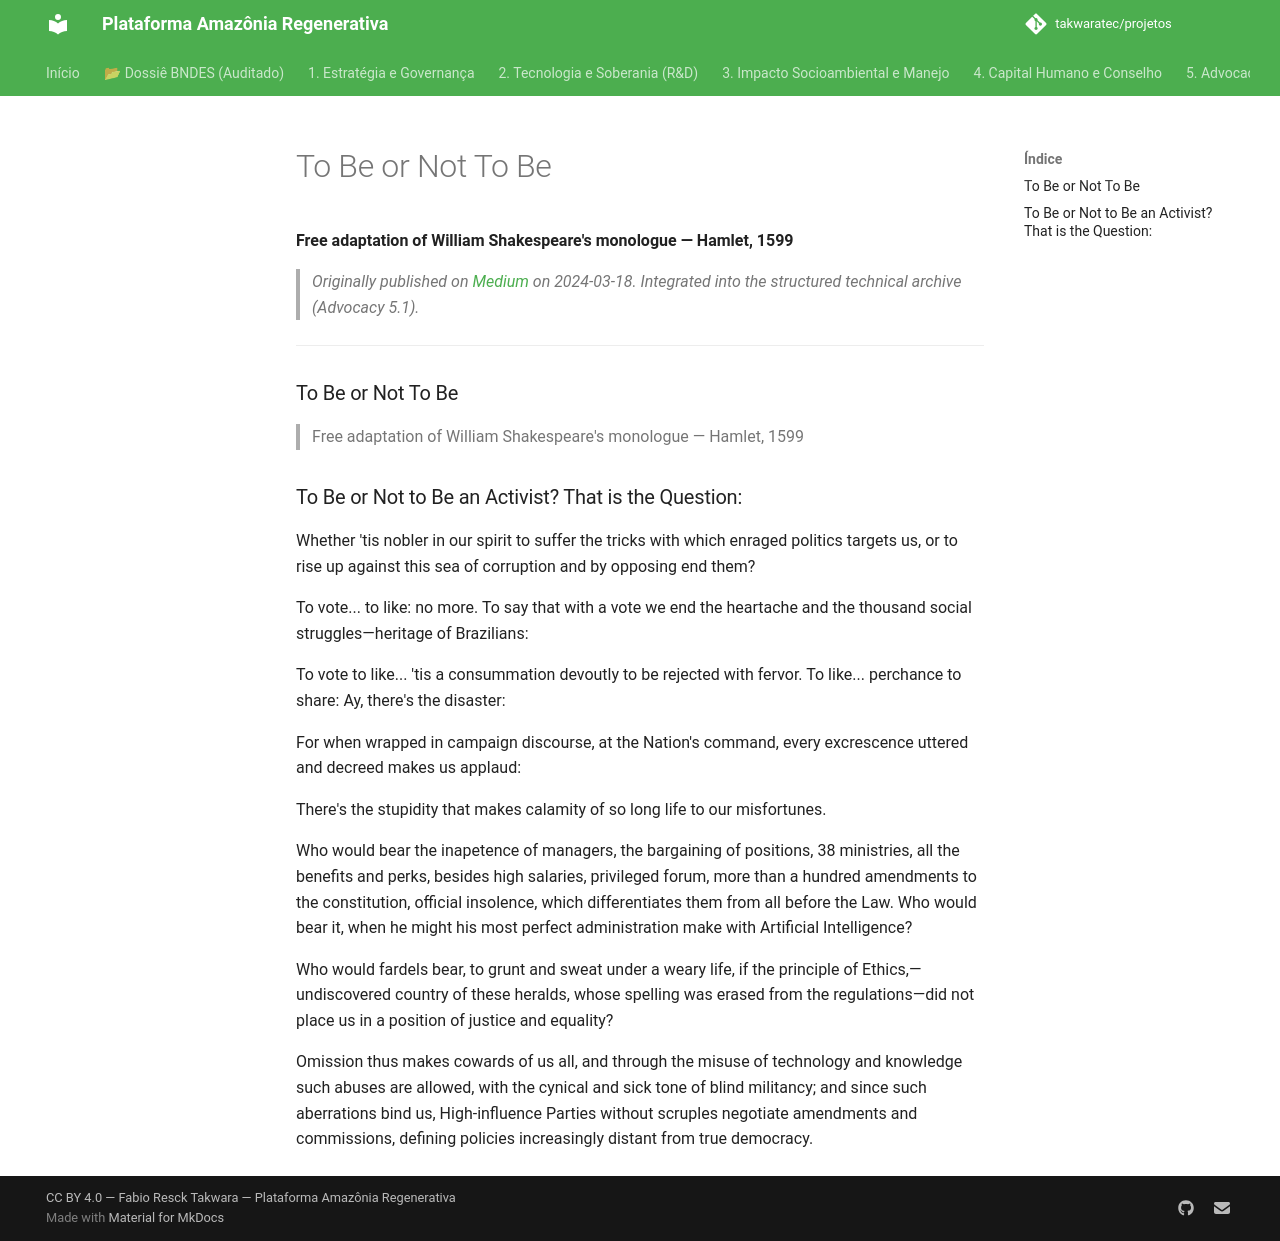

repository: takwaratec/projetos · page: 07_BLOG_MEDIUM/2024-03-18_Ser-ou-Nao-Ser_en/index.html · generator: mkdocs

---
title: "To Be or Not To Be"
date: 2024-03-18
author: Fabio Takwara
category: Blog
source: Medium
language: en
---

# To Be or Not To Be
**Free adaptation of William Shakespeare's monologue — Hamlet, 1599**

> *Originally published on [Medium](https://medium.com/@fabiotakwara/ser-ou-n%C3%A3o-ser-7b2f5e3d70cb) on 2024-03-18. Integrated into the structured technical archive (Advocacy 5.1).*

---

### To Be or Not To Be

> Free adaptation of William Shakespeare's monologue — Hamlet, 1599

### To Be or Not to Be an Activist? That is the Question:

Whether 'tis nobler in our spirit to suffer the tricks with which enraged politics targets us, or to rise up against this sea of corruption and by opposing end them?

To vote... to like: no more. To say that with a vote we end the heartache and the thousand social struggles—heritage of Brazilians:

To vote to like... 'tis a consummation devoutly to be rejected with fervor. To like... perchance to share: Ay, there's the disaster:

For when wrapped in campaign discourse, at the Nation's command, every excrescence uttered and decreed makes us applaud:

There's the stupidity that makes calamity of so long life to our misfortunes.

Who would bear the inapetence of managers, the bargaining of positions, 38 ministries, all the benefits and perks, besides high salaries, privileged forum, more than a hundred amendments to the constitution, official insolence, which differentiates them from all before the Law. Who would bear it, when he might his most perfect administration make with Artificial Intelligence?

Who would fardels bear, to grunt and sweat under a weary life, if the principle of Ethics,—undiscovered country of these heralds, whose spelling was erased from the regulations—did not place us in a position of justice and equality?

Omission thus makes cowards of us all, and through the misuse of technology and knowledge such abuses are allowed, with the cynical and sick tone of blind militancy; and since such aberrations bind us, High-influence Parties without scruples negotiate amendments and commissions, defining policies increasingly distant from true democracy.
